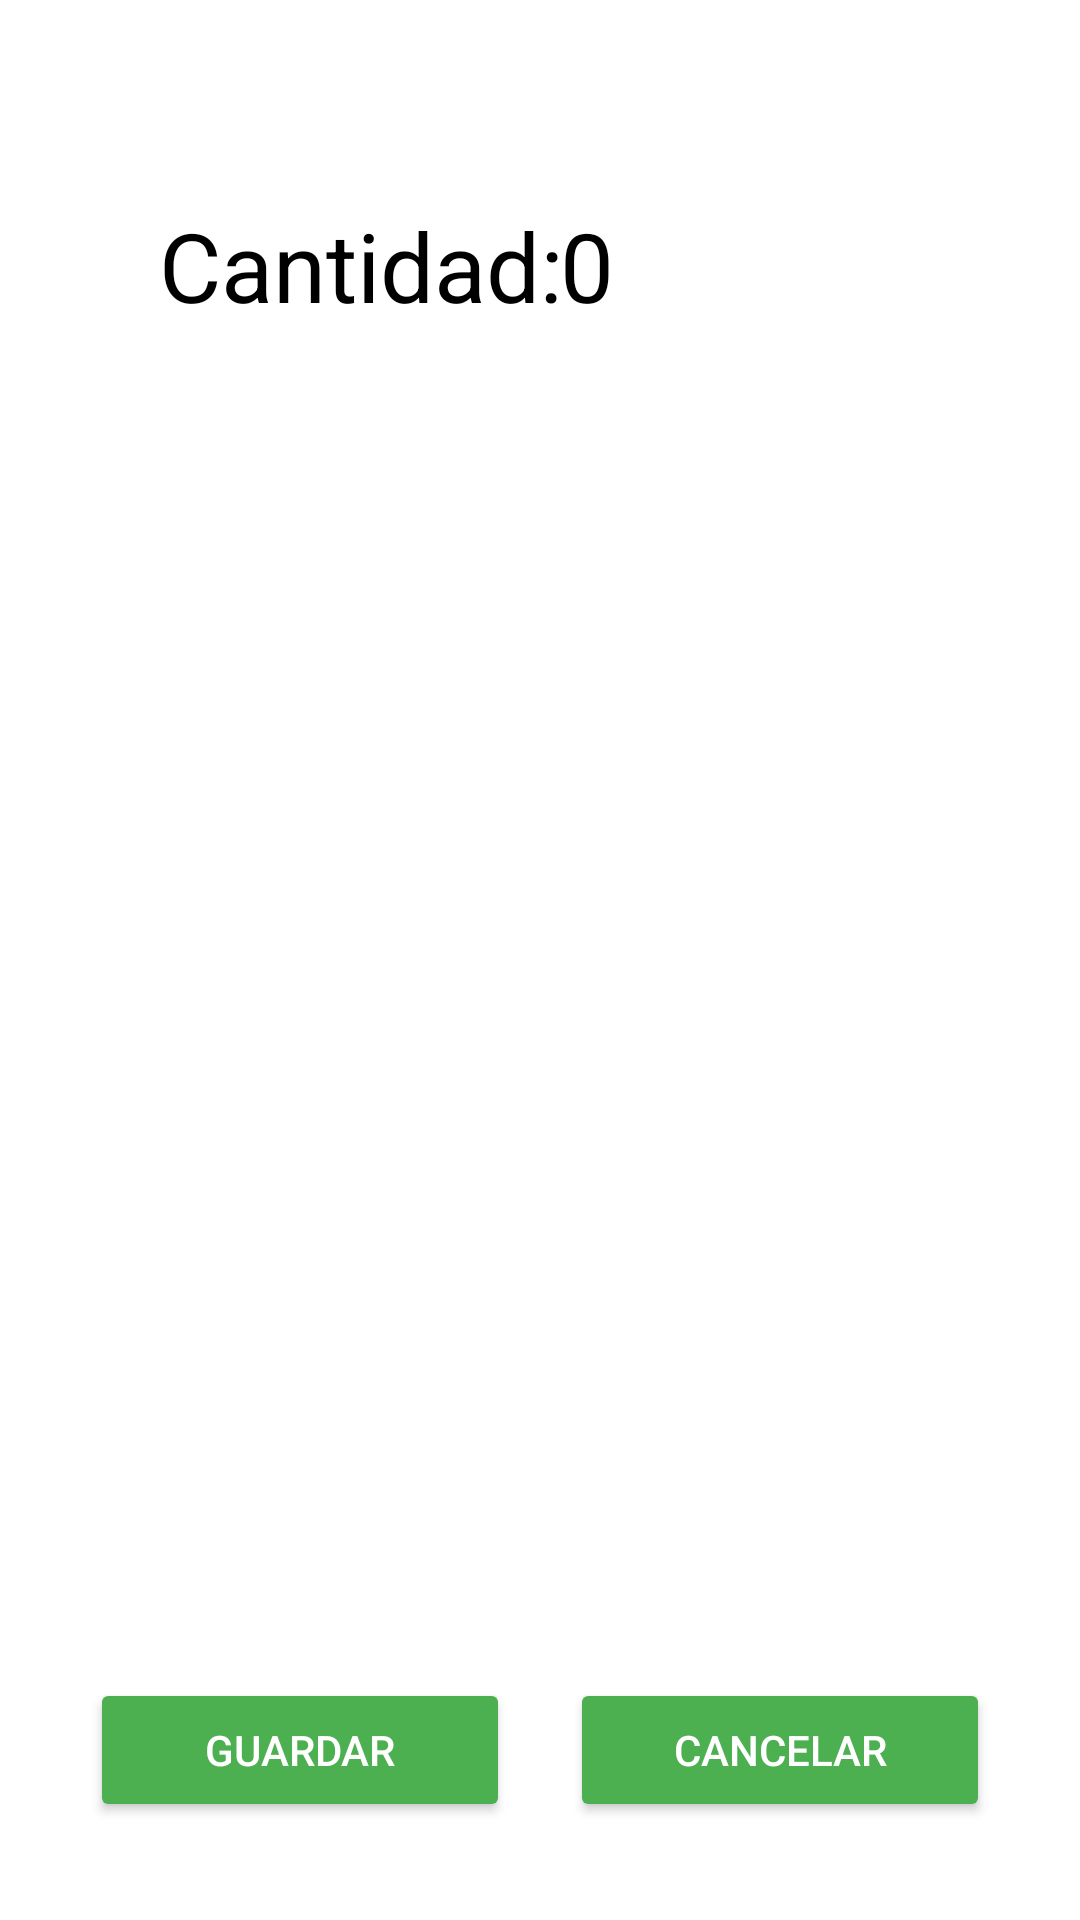

Android layout source for this screen:
<!-- AndroidManifest.xml: application theme AppTheme -->
<!-- res/layout/asientos.xml -->
<?xml version="1.0" encoding="utf-8"?>
<androidx.constraintlayout.widget.ConstraintLayout xmlns:android="http://schemas.android.com/apk/res/android"
    xmlns:app="http://schemas.android.com/apk/res-auto"
    android:layout_width="match_parent"
    android:layout_height="match_parent"
    android:background="@android:color/white"
    android:padding="16dp">


    <TextView
        android:layout_width="wrap_content"
        android:layout_height="wrap_content"
        android:text="Cantidad: "
        android:textSize="32sp"
        android:textColor="@color/black"
        app:layout_constraintBottom_toBottomOf="parent"
        app:layout_constraintEnd_toEndOf="parent"
        app:layout_constraintHorizontal_bias="0.2"
        app:layout_constraintStart_toStartOf="parent"
        app:layout_constraintTop_toTopOf="parent"
        app:layout_constraintVertical_bias="0.09" />

    <TextView
        android:layout_width="wrap_content"
        android:layout_height="wrap_content"
        android:text="0"
        android:textSize="32sp"
        android:textColor="@color/black"
        app:layout_constraintBottom_toBottomOf="parent"
        app:layout_constraintEnd_toEndOf="parent"
        app:layout_constraintHorizontal_bias="0.55"
        app:layout_constraintStart_toStartOf="parent"
        app:layout_constraintTop_toTopOf="parent"
        app:layout_constraintVertical_bias="0.09" />
    <ImageButton
        android:layout_width="80dp"
        android:layout_height="80dp"
        android:background="@drawable/asientos"
        app:layout_constraintBottom_toBottomOf="parent"
        app:layout_constraintEnd_toEndOf="parent"
        app:layout_constraintHorizontal_bias="0.498"
        app:layout_constraintStart_toStartOf="parent"
        app:layout_constraintTop_toTopOf="parent"
        app:layout_constraintVertical_bias="0.273" />

    <ImageButton
        android:layout_width="80dp"
        android:layout_height="80dp"
        android:background="@drawable/asientos"
        app:layout_constraintBottom_toBottomOf="parent"
        app:layout_constraintEnd_toEndOf="parent"
        app:layout_constraintHorizontal_bias="0.799"
        app:layout_constraintStart_toStartOf="parent"
        app:layout_constraintTop_toTopOf="parent"
        app:layout_constraintVertical_bias="0.728" />

    <ImageButton
        android:layout_width="80dp"
        android:layout_height="80dp"
        android:background="@drawable/asientoocupado"
        app:layout_constraintBottom_toBottomOf="parent"
        app:layout_constraintEnd_toEndOf="parent"
        app:layout_constraintHorizontal_bias="0.197"
        app:layout_constraintStart_toStartOf="parent"
        app:layout_constraintTop_toTopOf="parent"
        app:layout_constraintVertical_bias="0.273" />

    <ImageButton
        android:layout_width="80dp"
        android:layout_height="80dp"
        android:background="@drawable/asientos"
        app:layout_constraintBottom_toBottomOf="parent"
        app:layout_constraintEnd_toEndOf="parent"
        app:layout_constraintHorizontal_bias="0.498"
        app:layout_constraintStart_toStartOf="parent"
        app:layout_constraintTop_toTopOf="parent"
        app:layout_constraintVertical_bias="0.728" />

    <ImageButton
        android:layout_width="80dp"
        android:layout_height="80dp"
        android:background="@drawable/asientos"
        app:layout_constraintBottom_toBottomOf="parent"
        app:layout_constraintEnd_toEndOf="parent"
        app:layout_constraintHorizontal_bias="0.498"
        app:layout_constraintStart_toStartOf="parent"
        app:layout_constraintTop_toTopOf="parent"
        app:layout_constraintVertical_bias="0.423" />

    <ImageButton
        android:layout_width="80dp"
        android:layout_height="80dp"
        android:background="@drawable/asientos"
        app:layout_constraintBottom_toBottomOf="parent"
        app:layout_constraintEnd_toEndOf="parent"
        app:layout_constraintHorizontal_bias="0.197"
        app:layout_constraintStart_toStartOf="parent"
        app:layout_constraintTop_toTopOf="parent"
        app:layout_constraintVertical_bias="0.423" />

    <ImageButton
        android:layout_width="80dp"
        android:layout_height="80dp"
        android:background="@drawable/asientos"
        app:layout_constraintBottom_toBottomOf="parent"
        app:layout_constraintEnd_toEndOf="parent"
        app:layout_constraintHorizontal_bias="0.197"
        app:layout_constraintStart_toStartOf="parent"
        app:layout_constraintTop_toTopOf="parent"
        app:layout_constraintVertical_bias="0.573" />

    <ImageButton
        android:layout_width="80dp"
        android:layout_height="80dp"
        android:background="@drawable/asientos"
        app:layout_constraintBottom_toBottomOf="parent"
        app:layout_constraintEnd_toEndOf="parent"
        app:layout_constraintHorizontal_bias="0.197"
        app:layout_constraintStart_toStartOf="parent"
        app:layout_constraintTop_toTopOf="parent"
        app:layout_constraintVertical_bias="0.728" />

    <ImageButton
        android:layout_width="80dp"
        android:layout_height="80dp"
        android:background="@drawable/asientos"
        app:layout_constraintBottom_toBottomOf="parent"
        app:layout_constraintEnd_toEndOf="parent"
        app:layout_constraintHorizontal_bias="0.498"
        app:layout_constraintStart_toStartOf="parent"
        app:layout_constraintTop_toTopOf="parent"
        app:layout_constraintVertical_bias="0.573" />

    <ImageButton
        android:layout_width="80dp"
        android:layout_height="80dp"
        android:background="@drawable/asientos"
        app:layout_constraintBottom_toBottomOf="parent"
        app:layout_constraintEnd_toEndOf="parent"
        app:layout_constraintHorizontal_bias="0.799"
        app:layout_constraintStart_toStartOf="parent"
        app:layout_constraintTop_toTopOf="parent"
        app:layout_constraintVertical_bias="0.273" />

    <LinearLayout
        android:layout_width="match_parent"
        android:layout_height="wrap_content"
        android:orientation="horizontal"
        app:layout_constraintStart_toStartOf="parent"
        app:layout_constraintEnd_toEndOf="parent"
        app:layout_constraintTop_toTopOf="parent"
        app:layout_constraintBottom_toBottomOf="parent"
        app:layout_constraintVertical_bias="0.97"
        android:gravity="center_horizontal">

        <Button
            android:id="@+id/addPuesto"
            android:layout_width="140dp"
            android:layout_height="wrap_content"
            android:layout_marginEnd="20dp"
            android:text="Guardar"/>
        <Button
            android:id="@+id/cancelPuesto"
            android:layout_width="140dp"
            android:layout_height="wrap_content"
            android:text="Cancelar" />

    </LinearLayout>

    </androidx.constraintlayout.widget.ConstraintLayout>
<!-- resources referenced by this layout -->
<resources>
  <color name="black">#FF000000</color>
  <style name="AppTheme" parent="Theme.AppCompat.Light.NoActionBar">
          
          <item name="colorPrimary">@color/colorPrimary</item>
          <item name="colorPrimaryDark">@color/colorPrimaryDark</item>
          <item name="colorAccent">@color/colorAccent</item>
  
          
          <item name="android:editTextStyle">@style/CustomEditText</item>
          <item name="android:buttonStyle">@style/CustomButton</item>
      </style>
  <color name="colorPrimary">#4CAF50</color>
  <color name="colorPrimaryDark">#388E3C</color>
  <color name="colorAccent">#FF4081</color>
  <style name="CustomEditText" parent="Widget.AppCompat.EditText">
          <item name="android:background">@drawable/rounded_edittext</item>
          <item name="android:padding">10dp</item>
      </style>
  <style name="CustomButton" parent="Widget.AppCompat.Button">
          <item name="android:backgroundTint">?attr/colorPrimary</item>
          <item name="android:textColor">#FFFFFF</item>
      </style>
</resources>
